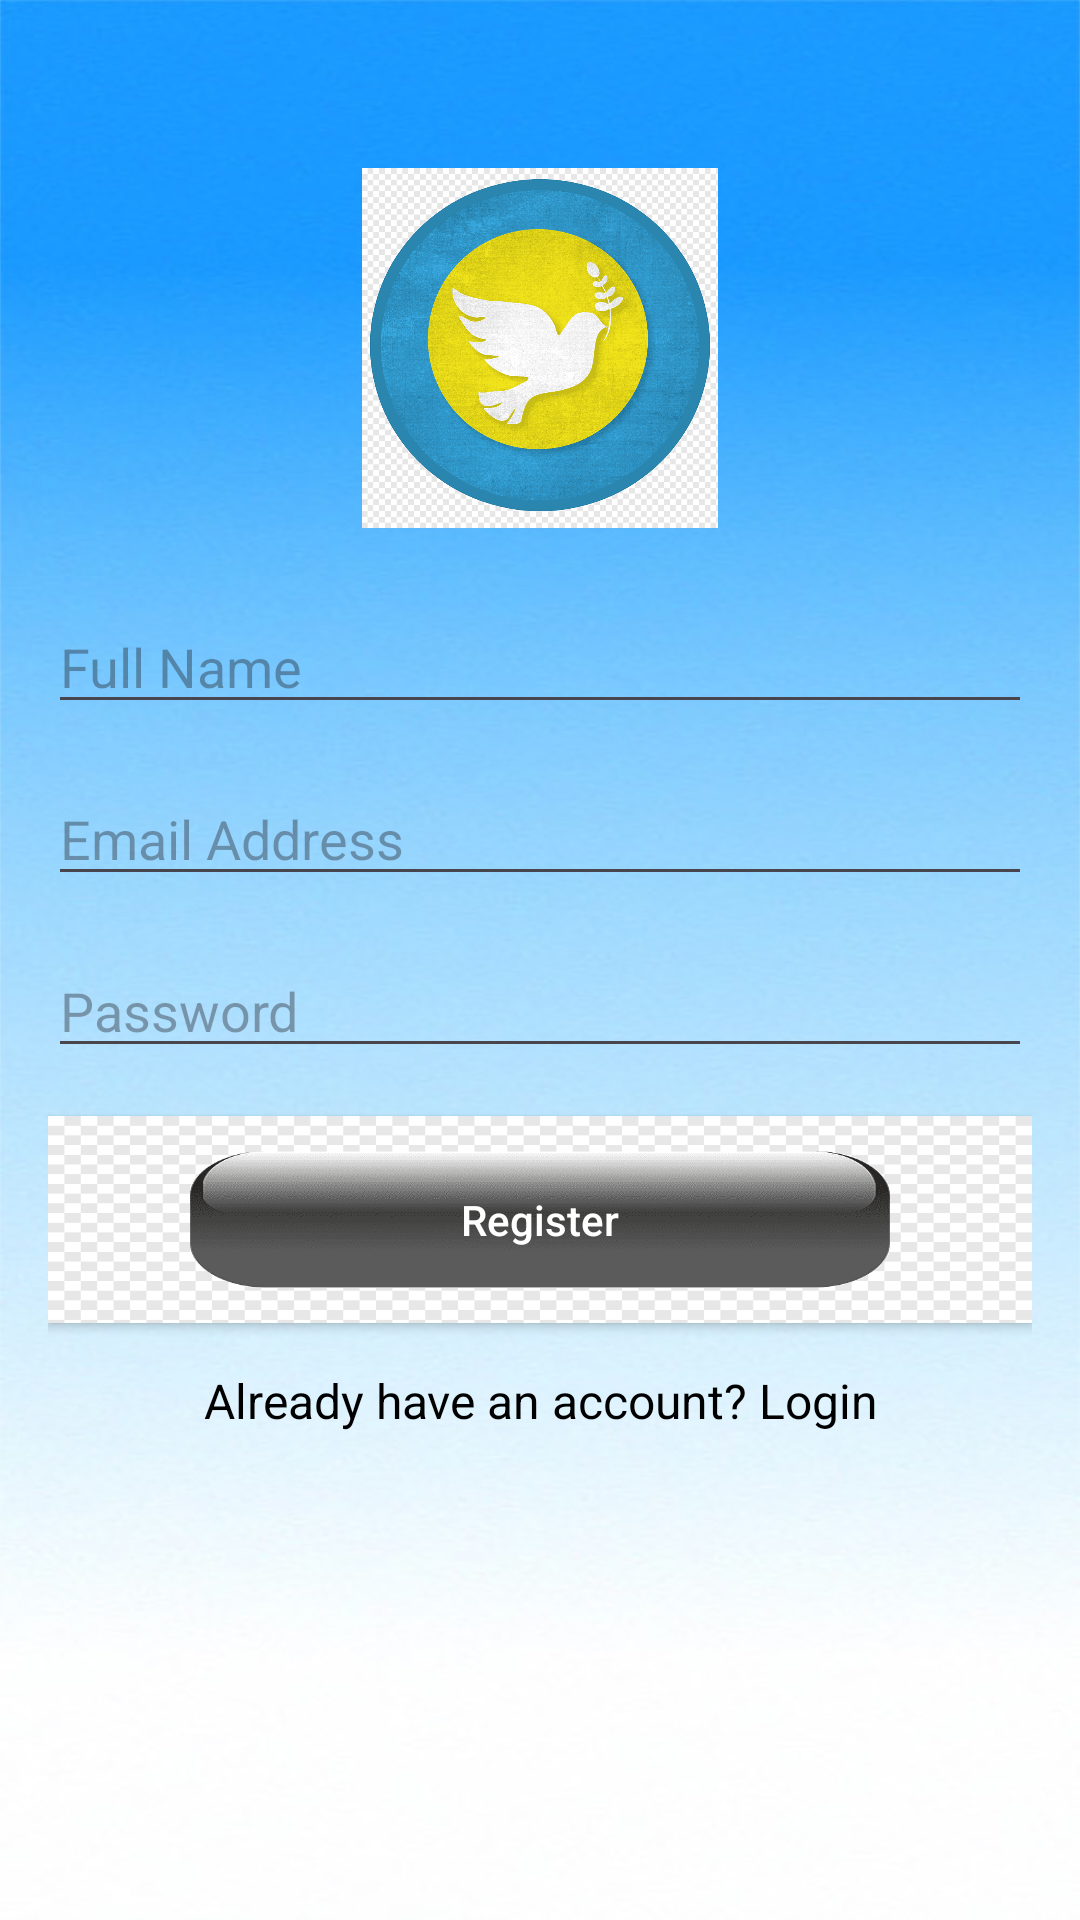

Produce the Android XML layout that renders to this screen, including the resource entries it uses.
<!-- AndroidManifest.xml: application theme Theme.Megakursach -->
<!-- res/layout/activity_registration.xml -->
<?xml version="1.0" encoding="utf-8"?>
<androidx.constraintlayout.widget.ConstraintLayout xmlns:android="http://schemas.android.com/apk/res/android"
    xmlns:tools="http://schemas.android.com/tools"
    android:layout_width="match_parent"
    android:layout_height="match_parent"
    xmlns:app="http://schemas.android.com/apk/res-auto"
    android:background="@drawable/background_image"
    android:padding="16dp"
    tools:context=".RegistrationActivity">

    <ImageView
        android:id="@+id/ivLogo"
        android:layout_width="120dp"
        android:layout_height="120dp"
        android:src="@drawable/app_logo"
        android:layout_marginTop="40dp"
        app:layout_constraintTop_toTopOf="parent"
        app:layout_constraintEnd_toEndOf="parent"
        app:layout_constraintStart_toStartOf="parent"
        app:layout_constraintHorizontal_bias="0.5"
        />

    <EditText
        android:id="@+id/etFullName"
        android:layout_width="0dp"
        android:layout_height="wrap_content"
        android:layout_marginTop="24dp"
        android:hint="Full Name"
        android:imeOptions="actionNext"
        android:inputType="textPersonName"
        android:maxLines="1"
        app:layout_constraintTop_toBottomOf="@id/ivLogo"
        app:layout_constraintEnd_toEndOf="parent"
        app:layout_constraintStart_toStartOf="parent"
        />

    <EditText
        android:id="@+id/etEmail"
        android:layout_width="0dp"
        android:layout_height="wrap_content"
        android:layout_marginTop="16dp"
        android:hint="Email Address"
        android:imeOptions="actionNext"
        android:inputType="textEmailAddress"
        android:maxLines="1"
        app:layout_constraintTop_toBottomOf="@id/etFullName"
        app:layout_constraintEnd_toEndOf="parent"
        app:layout_constraintStart_toStartOf="parent"
        />

    <EditText
        android:id="@+id/etPassword"
        android:layout_width="0dp"
        android:layout_height="wrap_content"
        android:layout_marginTop="16dp"
        android:hint="Password"
        android:imeOptions="actionDone"
        android:inputType="textPassword"
        android:maxLines="1"
        app:layout_constraintTop_toBottomOf="@id/etEmail"
        app:layout_constraintEnd_toEndOf="parent"
        app:layout_constraintStart_toStartOf="parent"
        />

    <Button
        android:id="@+id/btnRegister"
        android:layout_width="0dp"
        android:layout_height="69dp"
        android:layout_marginTop="16dp"
        android:background="@drawable/rounded_button"
        android:text="Register"
        android:textAllCaps="false"
        android:textColor="@color/white"
        app:layout_constraintTop_toBottomOf="@id/etPassword"
        app:layout_constraintEnd_toEndOf="parent"
        app:layout_constraintStart_toStartOf="parent"
        />

    <TextView
        android:id="@+id/tvLoginLink"
        android:layout_width="0dp"
        android:layout_height="52dp"
        android:gravity="center"
        android:text="Already have an account? Login"
        android:textColor="@color/black"
        android:textSize="16sp"
        app:layout_constraintTop_toBottomOf="@id/btnRegister"
        app:layout_constraintEnd_toEndOf="parent"
        app:layout_constraintStart_toStartOf="parent"
        />

</androidx.constraintlayout.widget.ConstraintLayout>
<!-- resources referenced by this layout -->
<resources>
  <!-- drawable app_logo: png bitmap (drawable, 181441 bytes) -->
  <!-- drawable background_image: jpg bitmap (drawable, 112073 bytes) -->
  <!-- drawable rounded_button: png bitmap (drawable, 7206 bytes) -->
  <style name="Theme.Megakursach" parent="Base.Theme.Megakursach" />
  <style name="Base.Theme.Megakursach" parent="Theme.Material3.DayNight.NoActionBar">
          
          
      </style>
  <!-- not gathered from this repository: default colours our renderer supplied (Android Studio template values) -->
  <color name="black">#FF000000</color>
  <color name="white">#FFFFFFFF</color>
</resources>
